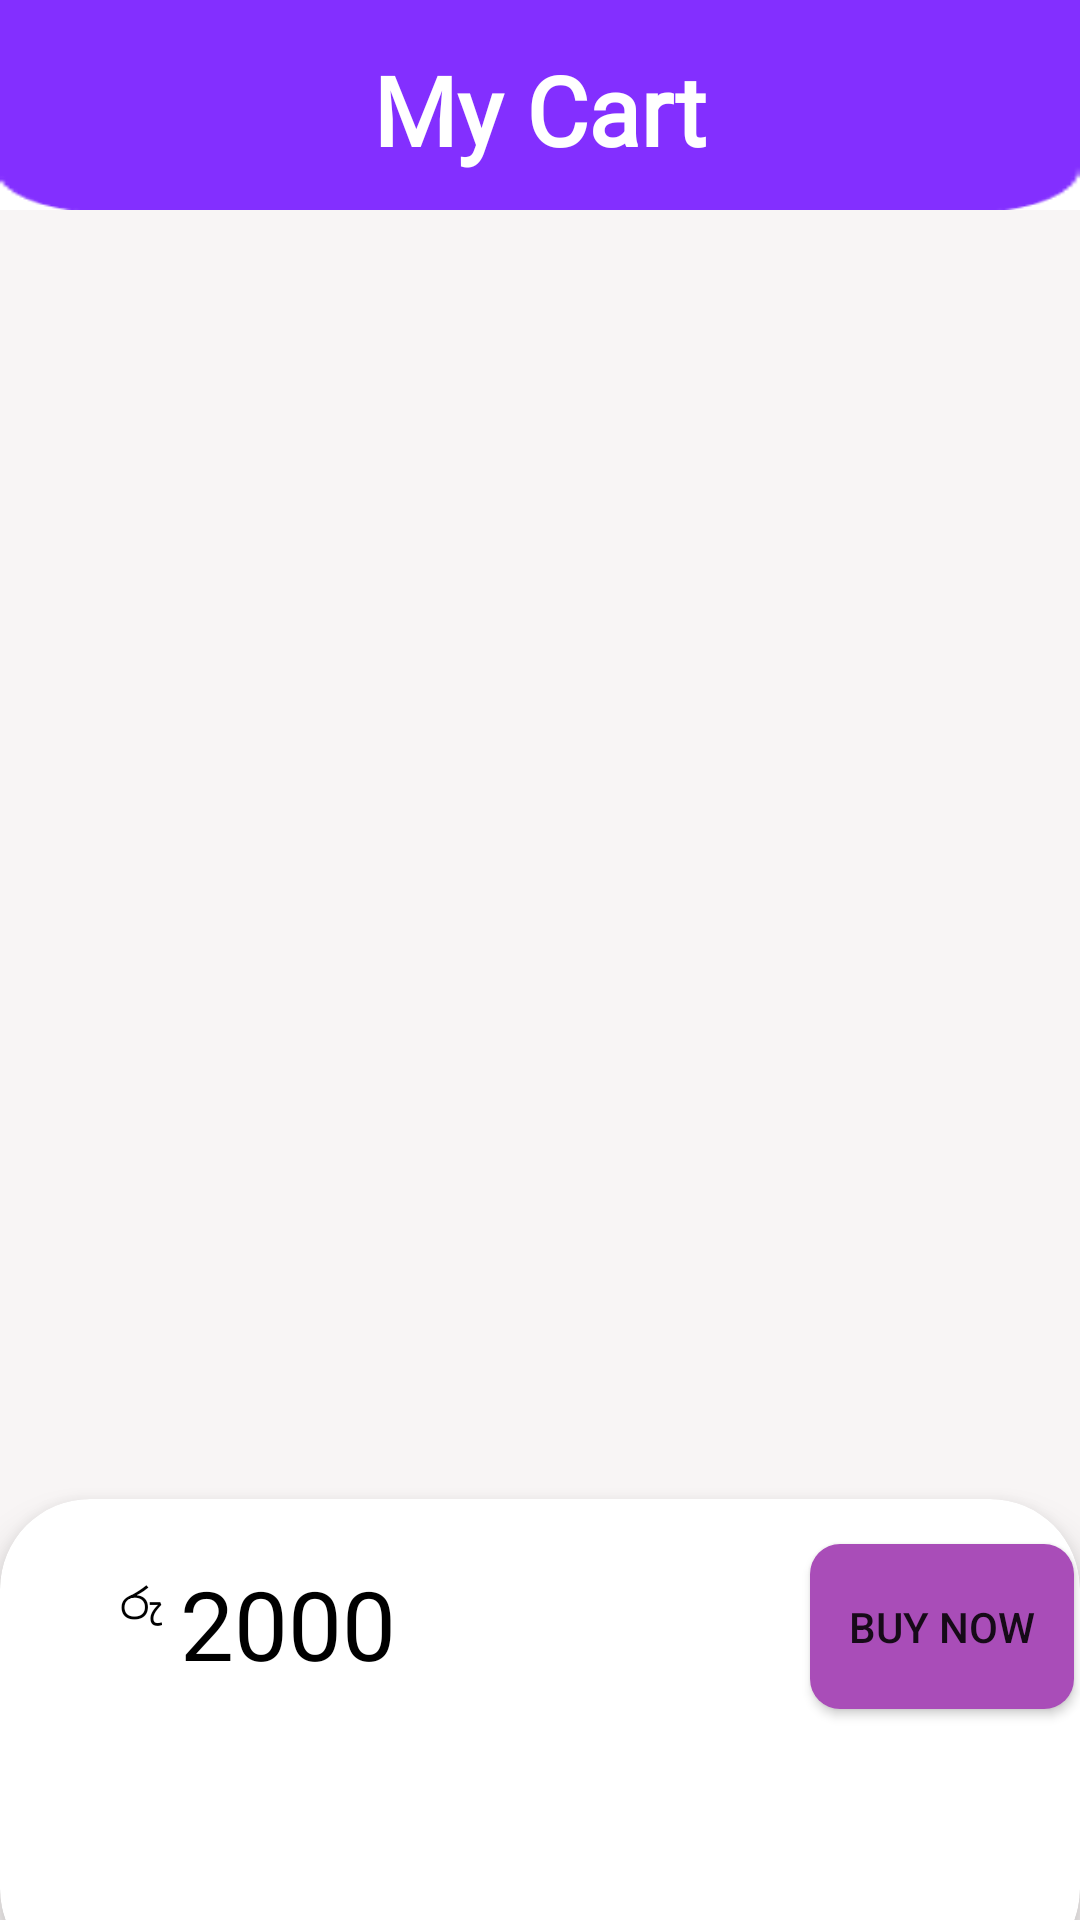

Android layout source for this screen:
<!-- AndroidManifest.xml: application theme Theme.Prime_Paradise -->
<!-- res/layout/fragment_cart.xml -->
<?xml version="1.0" encoding="utf-8"?>
<androidx.constraintlayout.widget.ConstraintLayout xmlns:android="http://schemas.android.com/apk/res/android"
    xmlns:app="http://schemas.android.com/apk/res-auto"
    xmlns:tools="http://schemas.android.com/tools"
    android:layout_width="match_parent"
    android:layout_height="match_parent"
    tools:context=".ui.cart.CartFragment"
    android:background="#F8F5F5">

    <ImageView
        android:id="@+id/wallpaper"
        android:layout_width="match_parent"
        android:layout_height="70dp"
        android:scaleType="fitXY"
        android:src="@drawable/bgr"
        app:layout_constraintStart_toStartOf="parent"
        app:layout_constraintTop_toTopOf="parent" />

    <TextView
        android:id="@+id/heading"
        android:layout_width="wrap_content"
        android:layout_height="wrap_content"
        android:layout_marginTop="15dp"
        android:fontFamily="@font/aladin"
        android:text="My Cart"
        android:textColor="#FFFFFF"
        android:textSize="32sp"
        android:textStyle="bold"
        app:layout_constraintEnd_toEndOf="parent"
        app:layout_constraintStart_toStartOf="parent"
        app:layout_constraintTop_toTopOf="parent" />

    <ListView
        android:id="@+id/listCart"
        android:layout_width="398dp"
        android:layout_height="600dp"
        android:layout_marginTop="10dp"
        app:layout_constraintEnd_toEndOf="parent"
        app:layout_constraintStart_toStartOf="parent"
        app:layout_constraintTop_toBottomOf="@+id/wallpaper" />

    <androidx.cardview.widget.CardView
        android:id="@+id/cardBottom"
        android:layout_width="match_parent"
        android:layout_height="160dp"
        android:layout_marginBottom="-20dp"
        app:cardCornerRadius="30dp"
        app:cardElevation="8dp"
        app:layout_constraintBottom_toBottomOf="parent"
        app:layout_constraintEnd_toEndOf="parent"
        app:layout_constraintStart_toStartOf="parent">

        <TextView
            android:id="@+id/txtCost"
            android:layout_width="wrap_content"
            android:layout_height="wrap_content"
            android:layout_marginStart="60dp"
            android:layout_marginTop="20dp"
            android:fontFamily="@font/kanit"
            android:text="2000"
            android:textColor="#000000"
            android:textSize="32sp"
            app:layout_constraintBottom_toBottomOf="parent"
            app:layout_constraintStart_toStartOf="parent" />

        <TextView
            android:id="@+id/txtRs"
            android:layout_width="wrap_content"
            android:layout_height="wrap_content"
            android:layout_marginStart="40dp"
            android:layout_marginTop="25dp"
            android:text="රු"
            android:textColor="#000000"
            android:textSize="14sp"
            app:layout_constraintBottom_toBottomOf="parent"
            app:layout_constraintStart_toStartOf="parent"
            app:layout_constraintTop_toTopOf="@+id/cardBottom" />

        <Button
            android:id="@+id/btnBuy"
            android:layout_width="wrap_content"
            android:layout_height="55dp"
            android:layout_marginStart="270dp"
            android:layout_marginTop="15dp"
            android:background="@drawable/custom_button"
            android:text="Buy Now" />
    </androidx.cardview.widget.CardView>

</androidx.constraintlayout.widget.ConstraintLayout>
<!-- resources referenced by this layout -->
<resources>
  <!-- drawable bgr: jpg bitmap (drawable, 1004 bytes) -->
  <!-- drawable custom_button (drawable) -->
  <?xml version="1.0" encoding="utf-8"?>
  <shape xmlns:android="http://schemas.android.com/apk/res/android">
      <corners android:radius="10dp" />
      <solid android:color="#A94DB8" />
  </shape>
  <style name="Theme.Prime_Paradise" parent="Theme.MaterialComponents.DayNight.DarkActionBar">
          
          <item name="colorPrimary">@color/purple_500</item>
          <item name="colorPrimaryVariant">@color/purple_700</item>
          <item name="colorOnPrimary">@color/white</item>
          
          <item name="colorSecondary">@color/teal_200</item>
          <item name="colorSecondaryVariant">@color/teal_700</item>
          <item name="colorOnSecondary">@color/black</item>
          
          <item name="android:statusBarColor" tools:targetApi="l">?attr/colorPrimaryVariant</item>
          
      </style>
  <!-- not gathered from this repository: default colours our renderer supplied (Android Studio template values) -->
  <color name="purple_500">#FF6200EE</color>
  <color name="purple_700">#FF3700B3</color>
  <color name="teal_200">#FF03DAC5</color>
  <color name="teal_700">#FF018786</color>
  <color name="black">#FF000000</color>
  <color name="white">#FFFFFFFF</color>
</resources>
